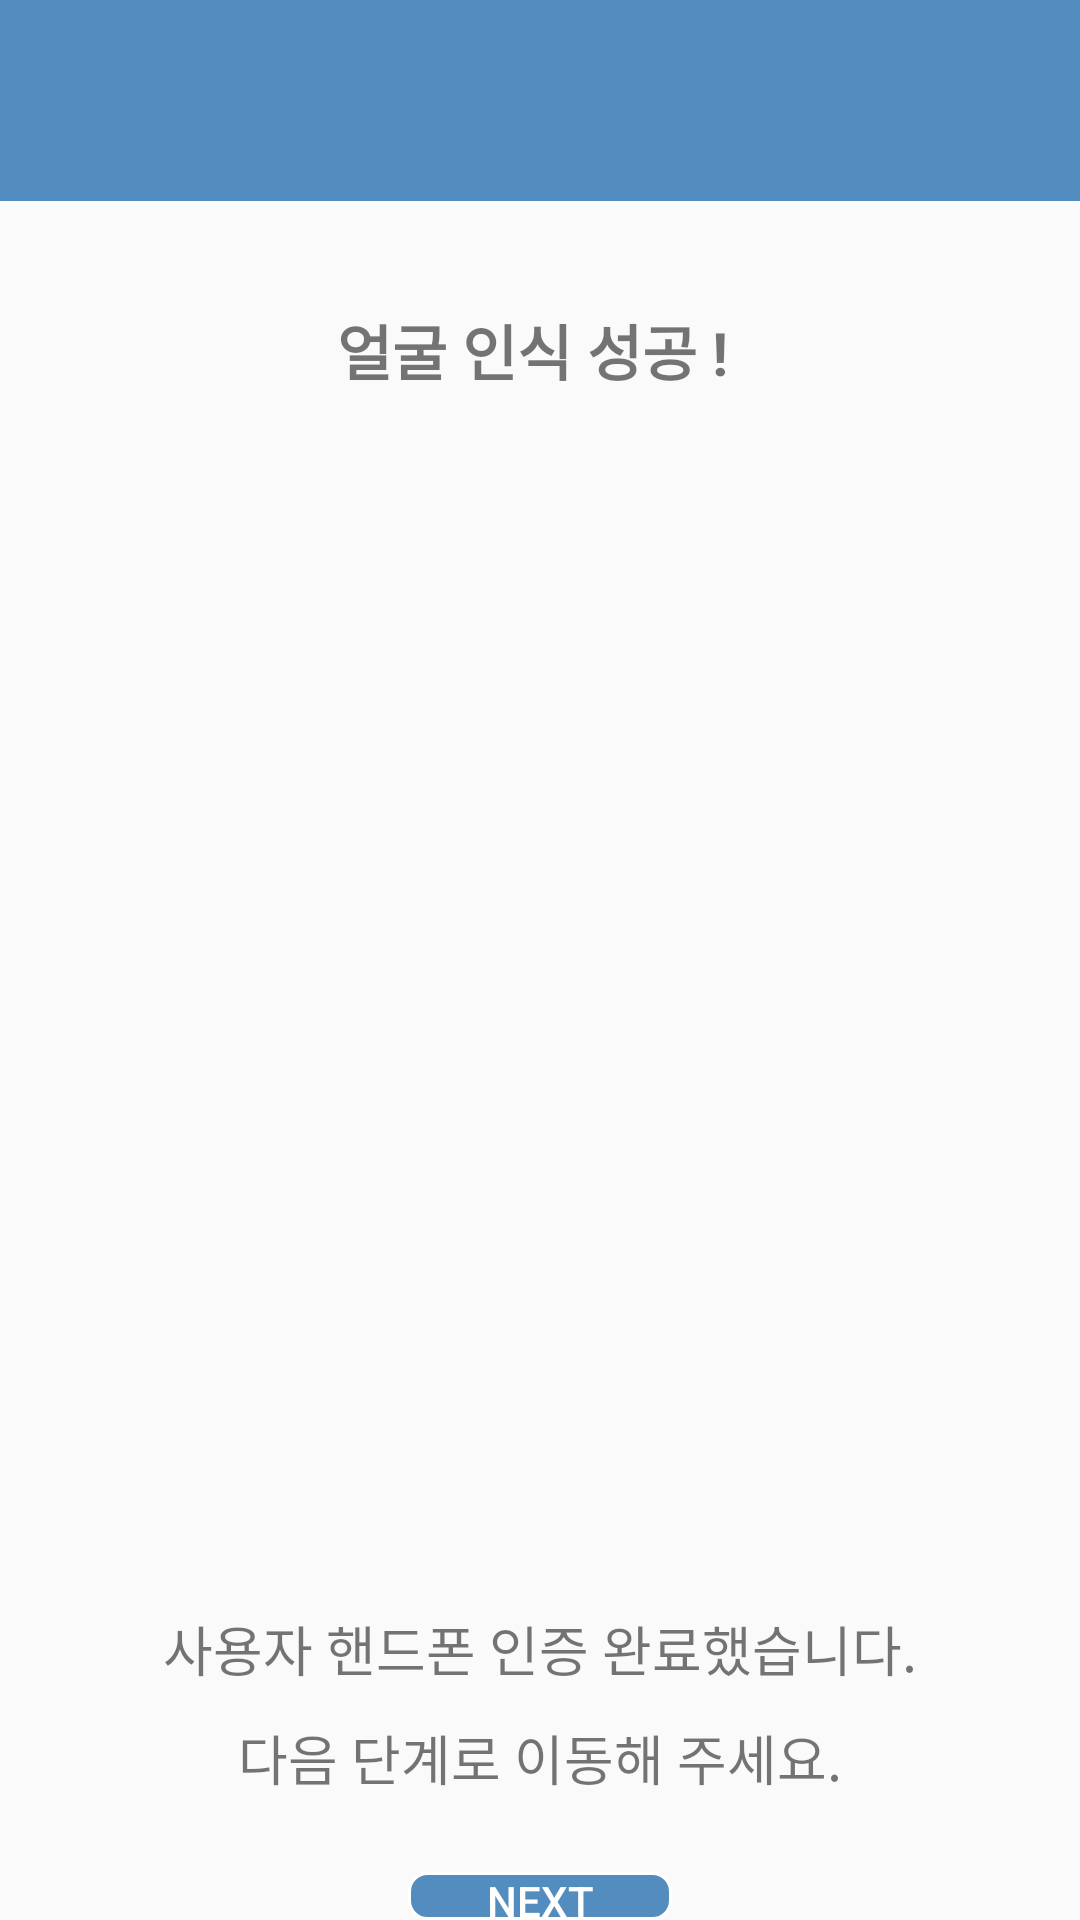

The Android layout XML behind this screen, and the referenced resources:
<!-- AndroidManifest.xml: application theme AppTheme -->
<!-- res/layout/activity_face_recognition.xml -->
<?xml version="1.0" encoding="utf-8"?>
<LinearLayout xmlns:android="http://schemas.android.com/apk/res/android"
    xmlns:app="http://schemas.android.com/apk/res-auto"
    xmlns:tools="http://schemas.android.com/tools"
    android:layout_width="match_parent"
    android:layout_height="match_parent"
    android:orientation="vertical"
    tools:context=".Face_recognition">

    <LinearLayout
        android:background="@color/ourColor"
        android:layout_gravity="center"
        android:layout_width="match_parent"
        android:layout_height="wrap_content"
        android:orientation="horizontal"
        android:gravity="center">


        <ImageView
            android:layout_width="65dp"
            android:layout_height="65dp"
            android:gravity="center"
            android:layout_marginBottom="2dp"
            android:src="@drawable/logo"/>

    </LinearLayout>

    <TextView
        android:id="@+id/result_text1"
        android:layout_width="match_parent"
        android:layout_height="wrap_content"
        android:text="얼굴 인식 성공 ! "
        android:textStyle="bold"
        android:textSize="20dp"
        android:gravity="center"
        android:layout_marginTop="35dp"/>

    <ImageView
        android:layout_width="320dp"
        android:layout_height="320dp"
        android:layout_marginTop="40dp"
        android:id="@+id/face"
        android:layout_gravity="center_horizontal"
        android:src="@drawable/ok"/>
    <TextView
        android:layout_width="match_parent"
        android:layout_height="wrap_content"
        android:text="사용자 핸드폰 인증 완료했습니다."
        android:id="@+id/result_text3"
        android:textSize="18dp"
        android:gravity="center"
        android:layout_marginTop="45dp"/>


    <TextView
        android:layout_width="match_parent"
        android:layout_height="wrap_content"
        android:text="다음 단계로 이동해 주세요."
        android:id="@+id/result_text2"
        android:textSize="18dp"
        android:gravity="center"
        android:layout_marginTop="10dp"/>

    <Button
        android:id="@+id/btn_next"
        android:layout_width="wrap_content"
        android:layout_height="wrap_content"
        android:text="Next"
        android:layout_marginTop="25dp"
        android:textColor="#ffffff"
        android:background="@drawable/button"
        android:layout_gravity="center_horizontal" />

</LinearLayout>
<!-- resources referenced by this layout -->
<resources>
  <color name="ourColor">#B20C5FA6</color>
  <!-- drawable button (drawable) -->
  <?xml version="1.0" encoding="utf-8"?>
  <shape xmlns:android="http://schemas.android.com/apk/res/android"
      android:padding="10dp"
      android:shape="rectangle">
      <solid android:color="#B20C5FA6" />
      <corners
          android:bottomLeftRadius="6dp"
          android:bottomRightRadius="6dp"
          android:topLeftRadius="6dp"
          android:topRightRadius="6dp" />
      <stroke
          android:width="1dp"
          android:color="#fff" />
  
  </shape>
  <style name="AppTheme" parent="Theme.AppCompat.Light.DarkActionBar">
          
          <item name="colorPrimary">#fff</item>
          <item name="colorPrimaryDark">#000</item>
          <item name="colorAccent">#000</item>
          
          <item name="windowNoTitle">true</item>
  
  
  
      </style>
</resources>
